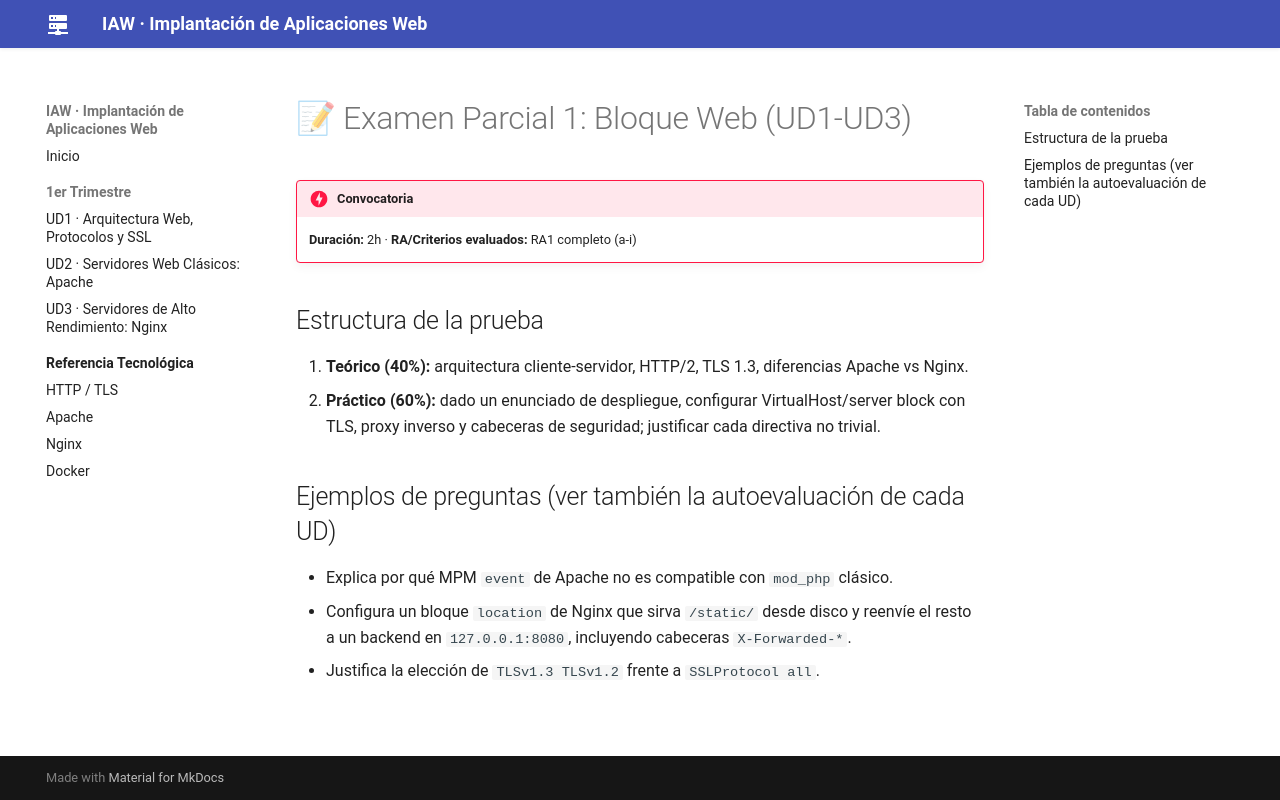

repository: jmfiorisies/iaw · page: examenes/examen-parcial-1/index.html · generator: mkdocs

# 📝 Examen Parcial 1: Bloque Web (UD1-UD3)

!!! danger "Convocatoria"
    **Duración:** 2h · **RA/Criterios evaluados:** RA1 completo (a-i)

## Estructura de la prueba
1. **Teórico (40%):** arquitectura cliente-servidor, HTTP/2, TLS 1.3, diferencias Apache vs Nginx.
2. **Práctico (60%):** dado un enunciado de despliegue, configurar VirtualHost/server block con TLS,
   proxy inverso y cabeceras de seguridad; justificar cada directiva no trivial.

## Ejemplos de preguntas (ver también la autoevaluación de cada UD)
- Explica por qué MPM `event` de Apache no es compatible con `mod_php` clásico.
- Configura un bloque `location` de Nginx que sirva `/static/` desde disco y reenvíe el resto a un
  backend en `127.0.0.1:8080`, incluyendo cabeceras `X-Forwarded-*`.
- Justifica la elección de `TLSv1.3 TLSv1.2` frente a `SSLProtocol all`.
